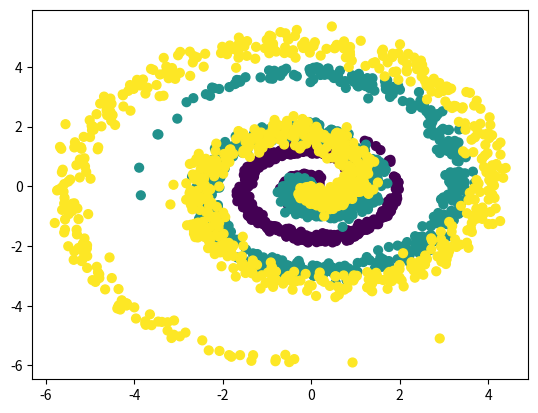

Generate this figure with matplotlib: (Note: this script raises an exception after producing the figure.)
import numpy as np
import matplotlib.pyplot as plt

class Spiral:
    def __init__(self, n_inputs, n_classes, n_dimensions):
        self.N = n_inputs
        self.K = n_classes
        self.D = n_dimensions
        self.P = np.zeros((self.N * self.K, self.D))
        self.L = np.zeros(self.N * self.K, dtype = 'uint8')

    def draw(self):
        for j in range(self.K):
            r_max = 2 * (j + 1)
            t = np.linspace(0, 1, self.N)
            r = r_max * t
            theta = 2 * 2 * np.pi * t + (j * 2 * np.pi) / self.K + np.random.randn(self.N) * 0.5
            
            ix = range(self.N * j, self.N * (j + 1))
            if self.D == 2:
                self.P[ix] = np.c_[r * np.cos(theta), r * np.sin(theta)]
            self.L[ix] = j

class Dense:
    def __init__(self, n_inputs, n_neurons):
        self.weights = 0.01 * np.random.randn(n_inputs, n_neurons)
        self.biases = np.zeros(n_neurons) 

    def forward(self, inputs):
        # Lưu lại inputs để tính đạo hàm
        self.inputs = inputsAAS
        self.output = np.dot(inputs, self.weights) + self.biases

    def backward(self, dvalues):
        # Tính đạo hàm cho Weights và Biases
        self.dweights = np.dot(self.inputs.T, dvalues)
        self.dbiases = np.sum(dvalues, axis=0, keepdims=True)
        
        # Tính đạo hàm để truyền ngược lại cho lớp phía trước
        self.dinputs = np.dot(dvalues, self.weights.T)

class Optimizer_SGD:
    def __init__(self, eta):
        self.learning_rate = eta

    def update_params(self, layer):
        layer.weights += -self.learning_rate * layer.dweights
        layer.biases += -self.learning_rate * layer.dbiases

class Activation_ReLU:
    def forward(self, inputs):
        # Lưu lại inputs để dùng cho backward
        self.inputs = inputs
        self.output = np.maximum(inputs, 0)

    def backward(self, dvalues):
        # Sao chép dvalues từ lớp sau truyền tới
        self.dinputs = dvalues.copy()
        
        # Gradient bằng 0 tại những nơi input <= 0
        self.dinputs[self.inputs <= 0] = 0

class Activation_Softmax:
    def forward(self, inputs):
        exp_values = np.exp(inputs - np.max(inputs, axis=1, keepdims=True))
        self.output = exp_values / np.sum(exp_values, axis=1, keepdims=True)

class Activation_Softmax_Loss_CategoricalCrossentropy():
    def __init__(self):
        self.activation = Activation_Softmax()
        self.loss = Loss_CategoricalCrossEntropy()

    # Forward gộp
    def forward(self, inputs, y_true):
        self.activation.forward(inputs)
        self.output = self.activation.output
        return self.loss.calculate(self.output, y_true)

    # Backward Pass: (y_pred - y_true) / N
    def backward(self, dvalues, y_true):
        samples = len(dvalues)
        
        # Nếu nhãn y_true đang ở dạng số nguyên (0, 1, 2)
        if len(y_true.shape) == 1:
            y_true = np.eye(len(dvalues[0]))[y_true] # Chuyển thành dạng One-hot

        # Tính gradient: Dự đoán trừ đi nhãn thực tế
        self.dinputs = dvalues.copy()
        self.dinputs -= y_true
        
        # Chuẩn hóa gradient theo kích thước batch
        self.dinputs = self.dinputs / samples

class Loss:
    def calculate(self, y_pred, y_true):
        sample_losses = self.forward(y_pred, y_true)
        loss = np.mean(sample_losses)
        return loss

class Loss_CategoricalCrossEntropy(Loss):
    def forward(self, y_predictions, y_true):
        samples = len(y_predictions)

        y_predictions = np.clip(y_predictions, 1e-7, 1 - 1e-7)

        if len(y_true.shape) == 1:
            correct_confidence = y_predictions[range(samples), y_true]
        elif len(y_true.shape) == 2:
            correct_confidence = np.sum(y_predictions * y_true, axis = 1)

        correct_confidence = -np.log(correct_confidence)
        return correct_confidence

class Loss_MeanSquareError(Loss):
    def forward(self, y_predictions, y_true):
        squared_error = (y_predictions - y_true) ** 2
        sample_losses = np.mean(squared_error, axis = 1)
        return sample_losses

N = 1000
K = 3
D = 2
epochs = 10000
eta = 0.2
inputs = Spiral(N, K, D)
inputs.draw()
x = inputs.P
y = inputs.L

plt.scatter(inputs.P[:, 0], inputs.P[:, 1], c=inputs.L, s = 40)
plt.show()

layer1 = Dense(n_inputs=2, n_neurons=64)
activation1 = Activation_ReLU()

layer2 = Dense(n_inputs=64, n_neurons=3)
loss_activation = Activation_Softmax_Loss_CategoricalCrossentropy()
optimize = Optimizer_SGD(eta)

for epoch in range(epochs):
    layer1.forward(inputs.P)
    activation1.forward(layer1.output)
    
    layer2.forward(activation1.output)
    loss = loss_activation.forward(layer2.output, y)

    # Tính Accuracy (Độ chính xác) để theo dõi
    predictions = np.argmax(loss_activation.output, axis=1)
    accuracy = np.mean(predictions == y)

    # --- BACKWARD PASS ---
    loss_activation.backward(loss_activation.output, y)
    layer2.backward(loss_activation.dinputs)
    activation1.backward(layer2.dinputs)
    layer1.backward(activation1.dinputs)

    # --- TỐI ƯU HÓA (UPDATE WEIGHTS) ---
    optimize.update_params(layer1)
    optimize.update_params(layer2)

    if epoch % 1000:
        plt.scatter(inputs.P[:, 0], inputs[:, 1], c = predictions, s = 40)
        print(f"Epoch: {epoch} | Loss: {loss:.3f} | Accuracy: {accuracy:.3f}")
